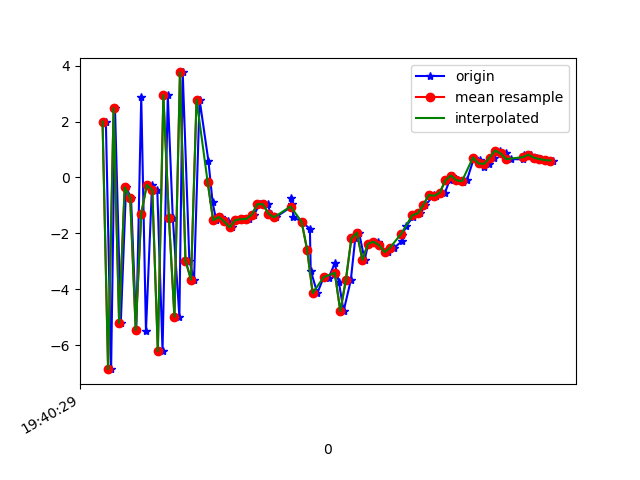

Values plotted in this chart, from the file beside it:
1617738029192, 433665831699333, 2.0004792, 1.008532, 4.2704735
1617738029211, 433665850930103, -6.857, -0.9403, -1.24
1617738029225, 433665870160873, 2.481, 1.089, -0.5936
1617738029246, 433665889391643, -5.206, -0.3857, 4.759
1617738029265, 433665908622413, -0.3554, 0.3127, -6.878
1617738029283, 433665927853183, -0.7236, 0.6822, 8.61
1617738029302, 433665947083953, -5.453, -0.4096, -6.297
1617738029320, 433665966314723, 2.893, 1.364, 2.688
1617738029337, 433665985545493, -5.49, -0.5998, 3.364
1617738029359, 433666004776263, -0.2678, 0.5037, -6.787
1617738029378, 433666024007033, -0.4495, 0.6871, 8.124
1617738029397, 433666043237803, -6.21, -0.4963, -3.126
1617738029416, 433666062468573, 2.941, 0.9601, -3.013
1617738029434, 433666081699343, -1.435, 0.2912, 8.342
1617738029458, 433666100930113, -4.979, -0.1388, -6.207
1617738029470, 433666120160883, 3.758, 1.275, 0.373
1617738029494, 433666139391653, -2.977, 0.1087, 7.87
1617738029511, 433666158622423, -3.654, -0.3219, -5.902
1617738029531, 433666177853193, 2.784, 1.436, 3.401
1617738029563, 433666197083963, 0.5869, 1.092, 0.1167
1617738029578, 433666216314733, -0.8835, 0.7349, 4.081
1617738029591, 433666235545503, -1.531, 0.6735, 2.223
1617738029610, 433666254776273, -1.412, 0.2336, 2.135
1617738029634, 433666274007043, -1.574, 0.2933, 1.583
1617738029649, 433666293237813, -1.785, 0.4691, 1.194
1617738029665, 433666312468583, -1.521, 0.3145, 0.8057
1617738029687, 433666331699353, -1.494, 0.2824, -0.08661
1617738029711, 433666350930123, -1.485, 0.2375, -0.8772
1617738029728, 433666370160893, -1.328, 0.4055, -2.137
1617738029749, 433666389391663, -0.9525, 0.7583, -3.481
1617738029777, 433666408759378, -0.9586, 0.7498, -4.023
1617738029788, 433666427990148, -1.294, 0.2554, -4.162
1617738029806, 433666447220918, -1.427, 0.6492, -5.309
1617738029861, 433666466451688, -1.06, 1.015, -6.304
1617738029863, 433666485682458, -0.717, 1.687, -6.343
1617738029867, 433666504913228, -0.9619, 2.585, -6.055
1617738029870, 433666524143998, -1.418, 3.968, -6.285
1617738029901, 433666543374768, -1.584, 5.193, -7.115
1617738029930, 433666562605538, -1.838, 4.917, -7.27
1617738029933, 433666581836308, -3.332, 1.785, -4.417
1617738029957, 433666601067078, -4.137, -1.291, -1.103
1617738029981, 433666620297848, -3.542, -2.746, 1.768
1617738029998, 433666639528618, -3.585, -4.432, 3.84
1617738030020, 433666658759388, -3.066, -3.834, 7.858
1617738030035, 433666677990158, -3.754, -2.406, 12.6
1617738030052, 433666697220928, -4.778, -1.217, 13.56
1617738030078, 433666716451698, -3.675, 1.861, 12.24
1617738030094, 433666735682468, -2.181, 2.924, 9.766
1617738030108, 433666754913238, -1.979, 2.833, 7.654
1617738030128, 433666774144008, -2.952, -0.2079, 7.176
1617738030141, 433666793374778, -2.372, -2.629, 6.965
1617738030177, 433666812605548, -2.299, -2.295, 4.996
1617738030180, 433666831836318, -2.419, -0.7373, 2.711
1617738030211, 433666851067088, -2.671, 0.2989, 1.241
1617738030236, 433666870297858, -2.507, 0.154, 0.04139
1617738030262, 433666889528628, -2.285, -0.7, -0.2762
1617738030264, 433666908759398, -2.042, -1.087, -0.7075
1617738030279, 433666927990168, -1.731, -0.5864, -1.197
1617738030303, 433666947220938, -1.403, 0.485, -2.601
1617738030313, 433666966451708, -1.311, 1.428, -3.388
1617738030330, 433666985682478, -1.281, 1.094, -3.425
... 25 more rows
